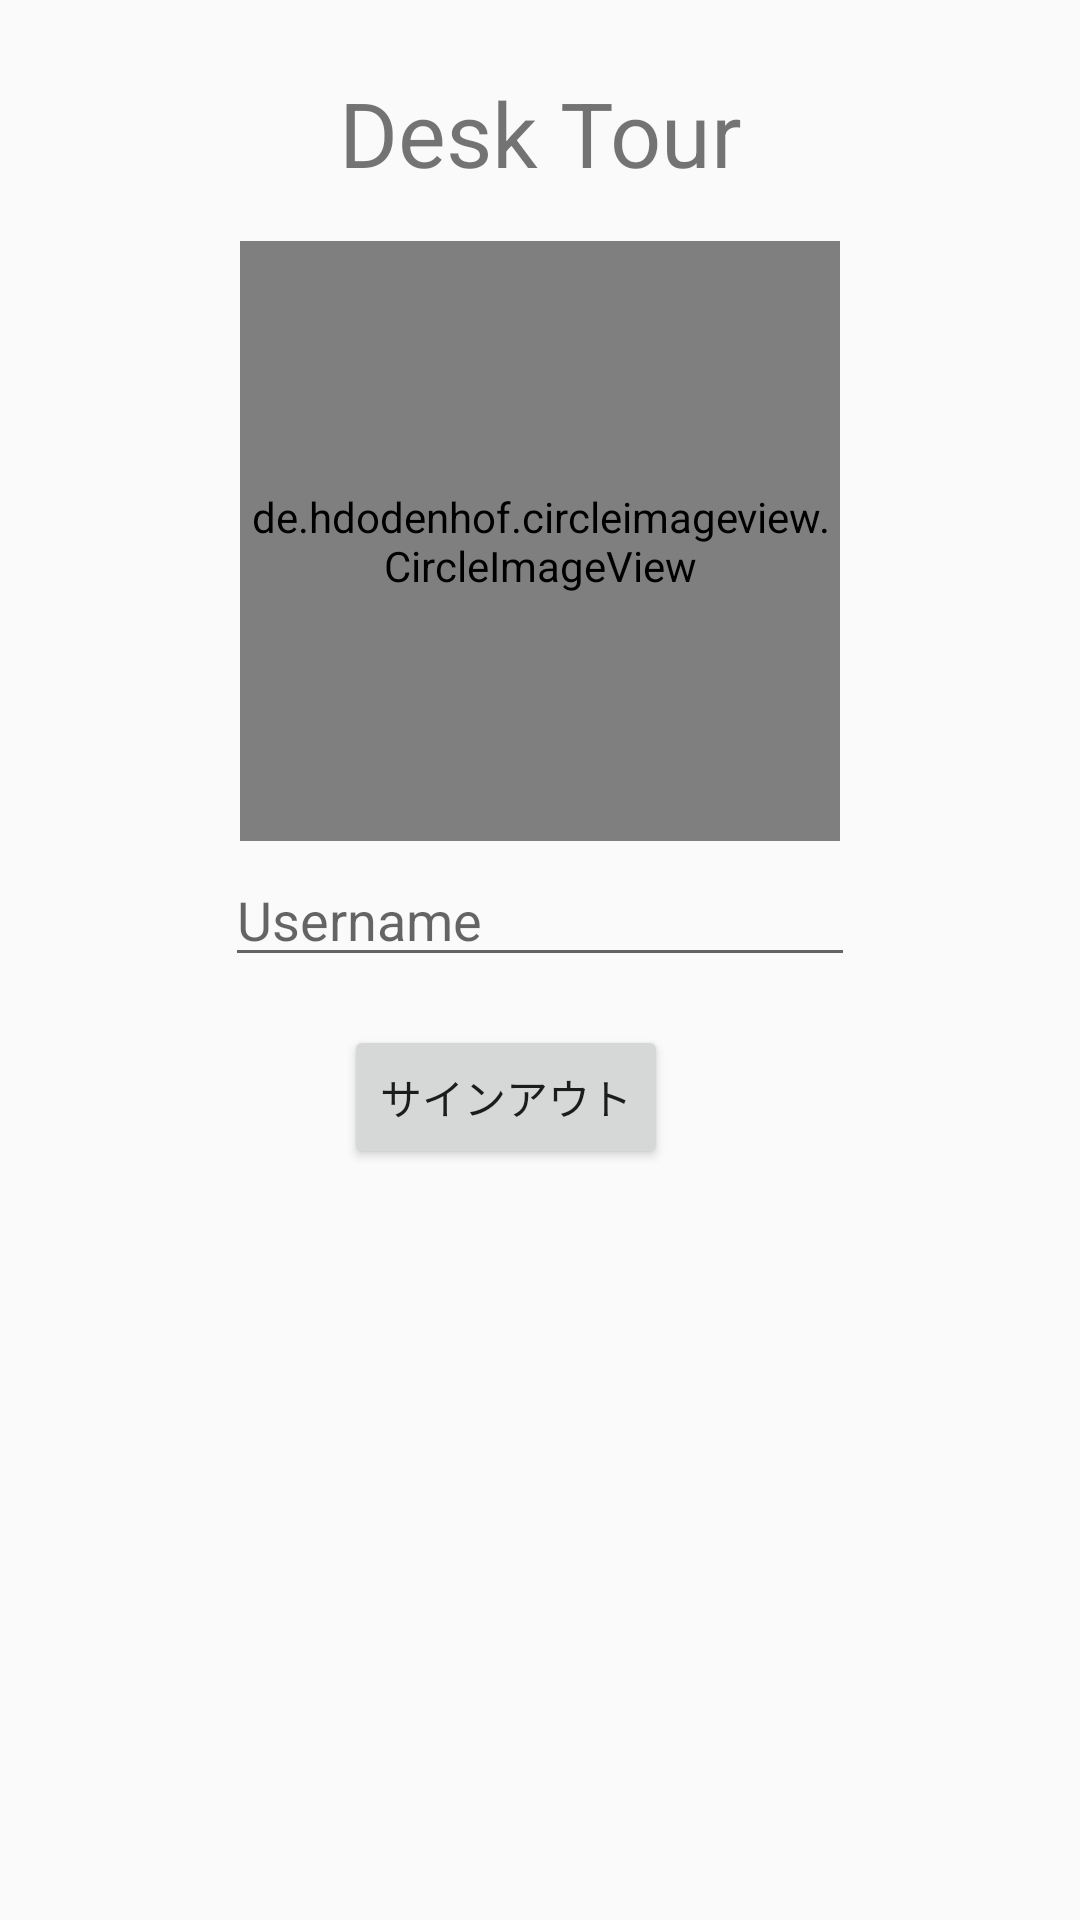

Android layout source for this screen:
<!-- AndroidManifest.xml: application theme AppTheme -->
<!-- res/layout/fragment_login.xml -->
<?xml version="1.0" encoding="utf-8"?>
<androidx.constraintlayout.widget.ConstraintLayout xmlns:android="http://schemas.android.com/apk/res/android"
    xmlns:app="http://schemas.android.com/apk/res-auto"
    xmlns:tools="http://schemas.android.com/tools"
    android:layout_width="match_parent"
    android:layout_height="match_parent"
    tools:context=".Fragments.Login">

    <TextView
        android:id="@+id/textView"
        android:layout_width="wrap_content"
        android:layout_height="wrap_content"
        android:layout_marginTop="24dp"
        android:text="Desk Tour"
        android:textSize="30sp"
        app:layout_constraintEnd_toEndOf="parent"
        app:layout_constraintStart_toStartOf="parent"
        app:layout_constraintTop_toTopOf="parent" />


    <EditText
        android:id="@+id/username_rogin_edittext"
        android:layout_width="wrap_content"
        android:layout_height="wrap_content"
        android:layout_marginTop="220dp"
        android:ems="10"
        android:hint="Username"
        android:inputType="textPersonName"
        app:layout_constraintEnd_toEndOf="parent"
        app:layout_constraintStart_toStartOf="parent"
        app:layout_constraintTop_toBottomOf="@+id/textView" />

    <Button
        android:id="@+id/sign_out_button"
        android:layout_width="wrap_content"
        android:layout_height="wrap_content"
        android:layout_marginTop="16dp"
        android:text="サインアウト"
        app:layout_constraintEnd_toEndOf="parent"
        app:layout_constraintHorizontal_bias="0.455"
        app:layout_constraintStart_toStartOf="parent"
        app:layout_constraintTop_toBottomOf="@+id/username_rogin_edittext" />


    <de.hdodenhof.circleimageview.CircleImageView
        android:id="@+id/selectphoto_imageview"
        android:layout_width="200dp"
        android:layout_height="200dp"
        android:layout_marginTop="16dp"
        app:civ_border_color="#d8bfd8"
        app:civ_border_width="2dp"
        app:layout_constraintEnd_toEndOf="parent"
        app:layout_constraintStart_toStartOf="parent"
        app:layout_constraintTop_toBottomOf="@+id/textView" />

</androidx.constraintlayout.widget.ConstraintLayout>
<!-- resources referenced by this layout -->
<resources>
  <style name="AppTheme" parent="Theme.AppCompat.Light.DarkActionBar">
          
          <item name="colorPrimary">@color/colorPrimary</item>
          <item name="colorPrimaryDark">#bc8f8f</item>
          <item name="colorAccent">@color/colorAccent</item>
  
  
          <item name="windowNoTitle">true</item>
      </style>
  <color name="colorPrimary">#bc8f8f</color>
  <color name="colorAccent">#D81B60</color>
</resources>
